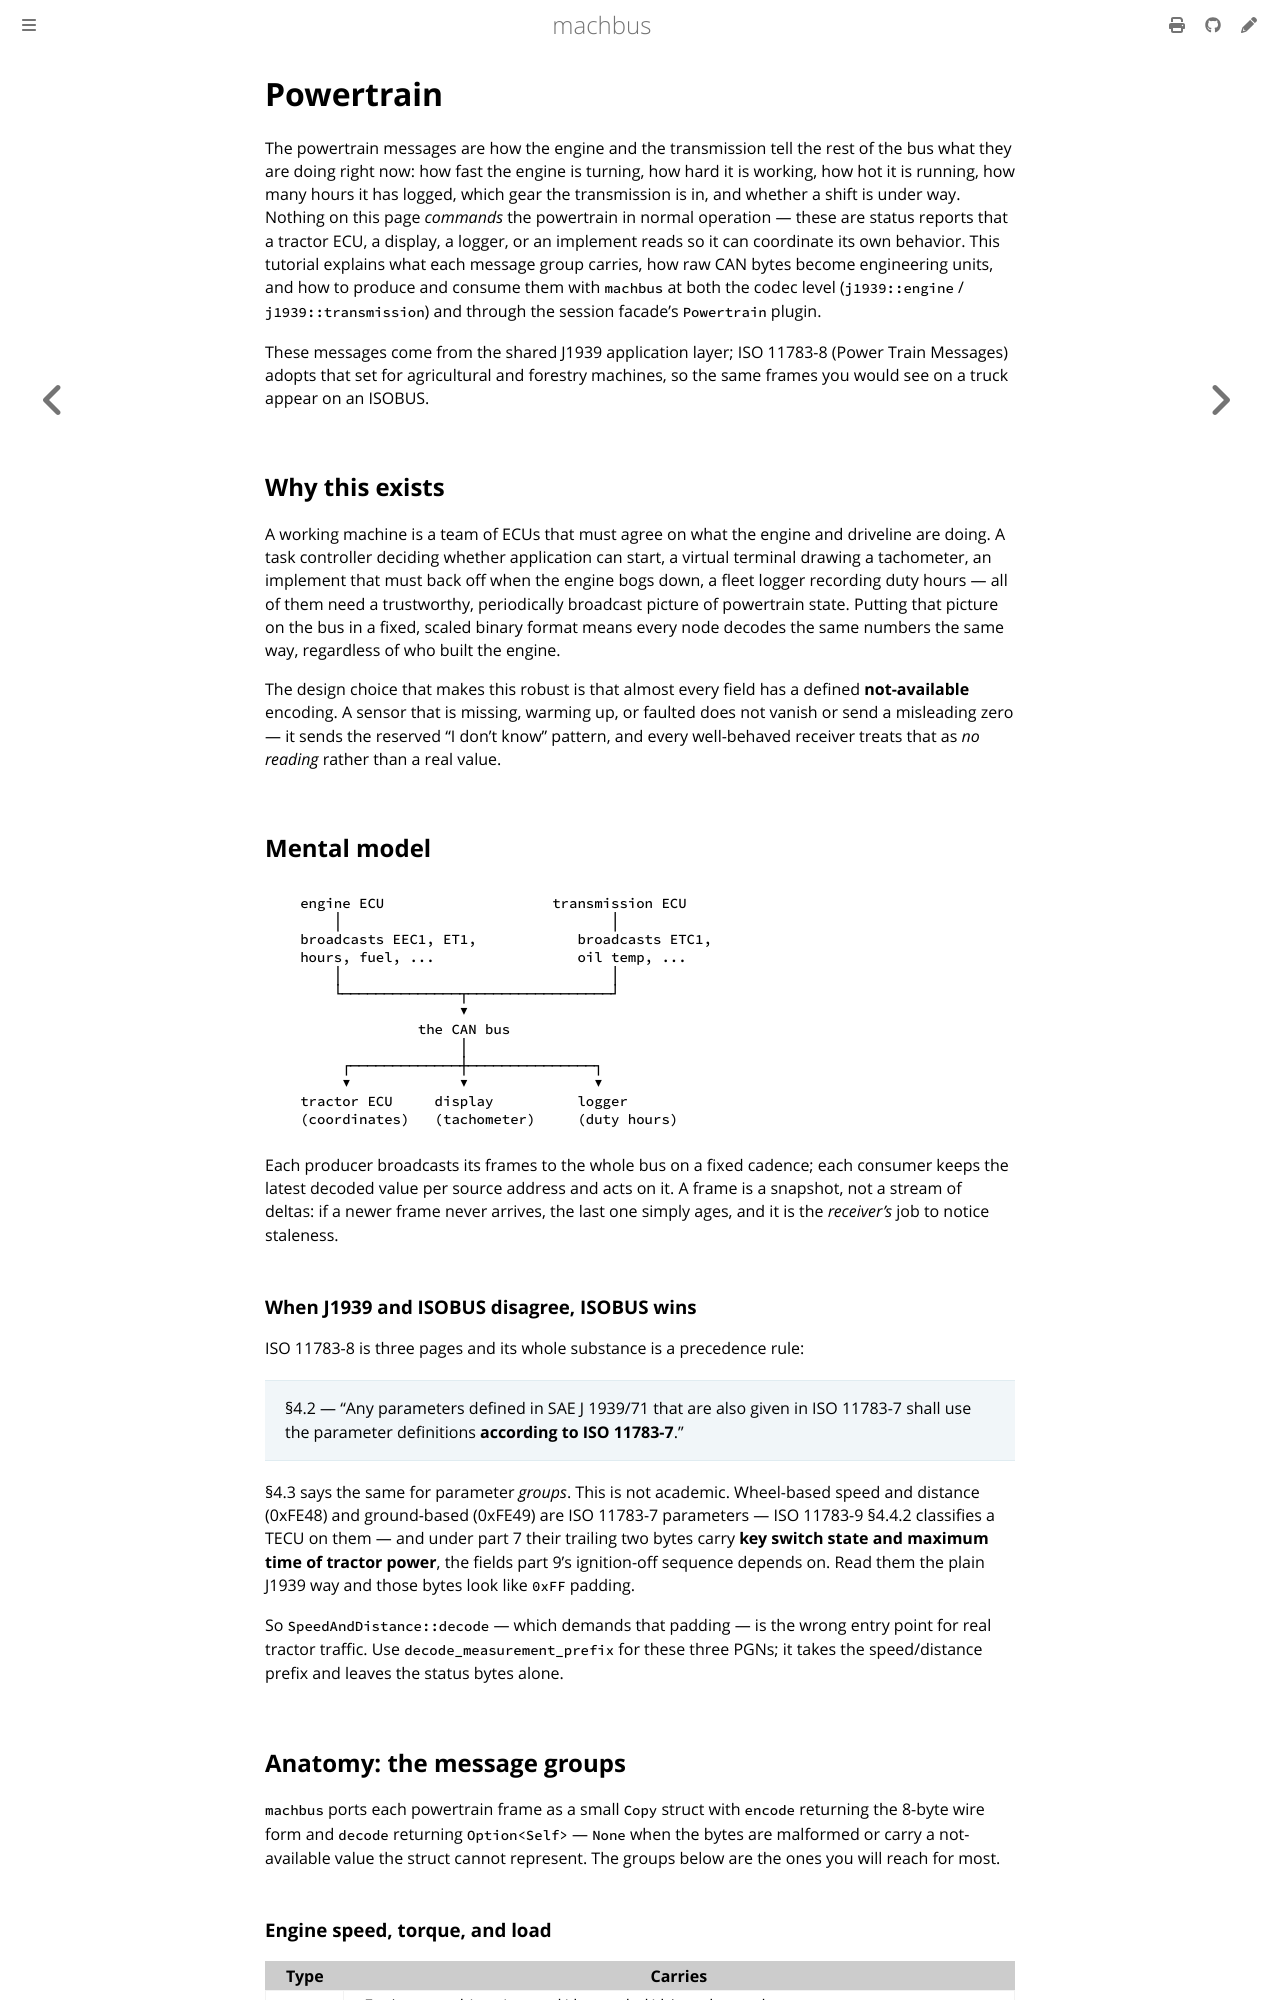

repository: robolibs/machbus · page: tutorials/powertrain.html · generator: mdbook

# Powertrain

The powertrain messages are how the engine and the transmission tell the rest
of the bus what they are doing right now: how fast the engine is turning, how
hard it is working, how hot it is running, how many hours it has logged, which
gear the transmission is in, and whether a shift is under way. Nothing on this
page *commands* the powertrain in normal operation — these are status reports
that a tractor ECU, a display, a logger, or an implement reads so it can
coordinate its own behavior. This tutorial explains what each message group
carries, how raw CAN bytes become engineering units, and how to produce and
consume them with `machbus` at both the codec level (`j1939::engine` /
`j1939::transmission`) and through the session facade's `Powertrain` plugin.

These messages come from the shared J1939 application layer; ISO 11783-8
(Power Train Messages) adopts that set for agricultural and forestry machines,
so the same frames you would see on a truck appear on an ISOBUS.

## Why this exists

A working machine is a team of ECUs that must agree on what the engine and
driveline are doing. A task controller deciding whether application can start,
a virtual terminal drawing a tachometer, an implement that must back off when
the engine bogs down, a fleet logger recording duty hours — all of them need a
trustworthy, periodically broadcast picture of powertrain state. Putting that
picture on the bus in a fixed, scaled binary format means every node decodes
the same numbers the same way, regardless of who built the engine.

The design choice that makes this robust is that almost every field has a
defined **not-available** encoding. A sensor that is missing, warming up, or
faulted does not vanish or send a misleading zero — it sends the reserved
"I don't know" pattern, and every well-behaved receiver treats that as *no
reading* rather than a real value.

## Mental model

```
   engine ECU                    transmission ECU
       │                                │
   broadcasts EEC1, ET1,            broadcasts ETC1,
   hours, fuel, ...                 oil temp, ...
       │                                │
       └──────────────┬─────────────────┘
                      ▼
                 the CAN bus
                      │
        ┌─────────────┼───────────────┐
        ▼             ▼               ▼
   tractor ECU     display          logger
   (coordinates)   (tachometer)     (duty hours)
```

Each producer broadcasts its frames to the whole bus on a fixed cadence; each
consumer keeps the latest decoded value per source address and acts on it. A
frame is a snapshot, not a stream of deltas: if a newer frame never arrives,
the last one simply ages, and it is the *receiver's* job to notice staleness.

### When J1939 and ISOBUS disagree, ISOBUS wins

ISO 11783-8 is three pages and its whole substance is a precedence rule:

> §4.2 — "Any parameters defined in SAE J 1939/71 that are also given in
> ISO 11783-7 shall use the parameter definitions **according to ISO 11783-7**."

§4.3 says the same for parameter *groups*. This is not academic. Wheel-based
speed and distance (0xFE48) and ground-based (0xFE49) are ISO 11783-7
parameters — ISO 11783-9 §4.4.2 classifies a TECU on them — and under part 7
their trailing two bytes carry **key switch state and maximum time of tractor
power**, the fields part 9's ignition-off sequence depends on. Read them the
plain J1939 way and those bytes look like `0xFF` padding.

So `SpeedAndDistance::decode` — which demands that padding — is the wrong entry
point for real tractor traffic. Use `decode_measurement_prefix` for these three
PGNs; it takes the speed/distance prefix and leaves the status bytes alone.

## Anatomy: the message groups

`machbus` ports each powertrain frame as a small `Copy` struct with `encode`
returning the 8-byte wire form and `decode` returning `Option<Self>` — `None`
when the bytes are malformed or carry a not-available value the struct cannot
represent. The groups below are the ones you will reach for most.
